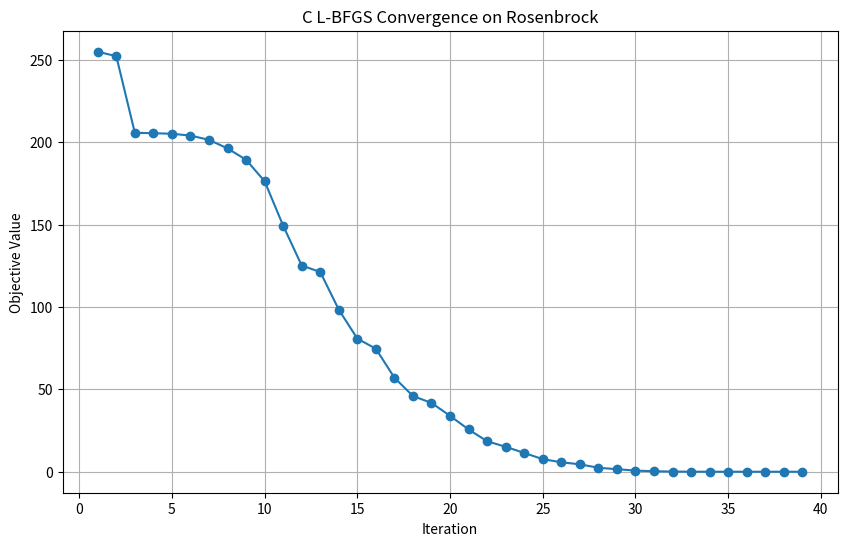

The script that saved this image:
import matplotlib.pyplot as plt
import re

# Paste your actual log here as a multiline string
log = """
Iteration 0 = 1210.0000000000, ||grad|| = 1.6466232113e+03
Iteration 1: f = 255.0556331855, ||grad|| = 3.1040941829e+02, step = 9.766e-04
Iteration 2: f = 252.3505568827, ||grad|| = 3.2145176112e+02, step = 1.953e-03
Iteration 3: f = 205.8141494478, ||grad|| = 1.7981410760e+01, step = 1.000e+00
Iteration 4: f = 205.5865230377, ||grad|| = 1.2556562062e+01, step = 1.000e+00
Iteration 5: f = 205.2219091164, ||grad|| = 1.7588190777e+01, step = 1.000e+00
Iteration 6: f = 204.1336335055, ||grad|| = 3.8033840358e+01, step = 1.000e+00
Iteration 7: f = 201.5382119030, ||grad|| = 7.2686348386e+01, step = 1.000e+00
Iteration 8: f = 196.3318712840, ||grad|| = 1.2302079206e+02, step = 1.000e+00
Iteration 9: f = 189.4522684152, ||grad|| = 1.5632674010e+02, step = 1.000e+00
Iteration 10: f = 176.3938378395, ||grad|| = 1.6134773538e+02, step = 1.000e+00
Iteration 11: f = 149.4135520512, ||grad|| = 1.0982147737e+02, step = 1.000e+00
Iteration 12: f = 125.2271128618, ||grad|| = 5.0452401163e+01, step = 1.000e+00
Iteration 13: f = 121.2964714941, ||grad|| = 1.3310931818e+02, step = 5.000e-01
Iteration 14: f = 98.4239158299, ||grad|| = 3.4463239172e+01, step = 1.000e+00
Iteration 15: f = 80.8486111861, ||grad|| = 5.2487716802e+01, step = 1.000e+00
Iteration 16: f = 74.6748974341, ||grad|| = 8.5311637531e+01, step = 1.000e+00
Iteration 17: f = 57.1100029980, ||grad|| = 1.7089833027e+01, step = 1.000e+00
Iteration 18: f = 45.9642325407, ||grad|| = 2.5564462388e+01, step = 1.000e+00
Iteration 19: f = 41.7824920411, ||grad|| = 5.2960531425e+01, step = 5.000e-01
Iteration 20: f = 33.9375031852, ||grad|| = 2.3915340964e+01, step = 1.000e+00
Iteration 21: f = 25.6613636786, ||grad|| = 4.2452701504e+01, step = 1.000e+00
Iteration 22: f = 18.5136255132, ||grad|| = 8.3941146955e+00, step = 1.000e+00
Iteration 23: f = 15.1355581438, ||grad|| = 3.6248545021e+01, step = 5.000e-01
Iteration 24: f = 11.4132568145, ||grad|| = 2.7898825919e+01, step = 1.000e+00
Iteration 25: f = 7.6273070367, ||grad|| = 7.7289767758e+00, step = 1.000e+00
Iteration 26: f = 5.7344740100, ||grad|| = 2.2390735093e+01, step = 2.500e-01
Iteration 27: f = 4.5085829135, ||grad|| = 3.5888354975e+01, step = 1.000e+00
Iteration 28: f = 2.3960109119, ||grad|| = 1.0325369827e+01, step = 1.000e+00
Iteration 29: f = 1.5549688253, ||grad|| = 3.0024586214e+01, step = 1.000e+00
Iteration 30: f = 0.6695331901, ||grad|| = 2.6378459339e+00, step = 1.000e+00
Iteration 31: f = 0.2959593162, ||grad|| = 1.5673611269e+01, step = 1.000e+00
Iteration 32: f = 0.1129875062, ||grad|| = 4.1627382894e+00, step = 1.000e+00
Iteration 33: f = 0.0216925886, ||grad|| = 5.0721938267e+00, step = 1.000e+00
Iteration 34: f = 0.0025859710, ||grad|| = 5.6070506769e-01, step = 1.000e+00
Iteration 35: f = 0.0000547515, ||grad|| = 3.0951128777e-01, step = 1.000e+00
Iteration 36: f = 0.0000007973, ||grad|| = 2.6396021184e-02, step = 1.000e+00
Iteration 37: f = 0.0000000002, ||grad|| = 3.8584198127e-04, step = 1.000e+00
Iteration 38: f = 0.0000000000, ||grad|| = 1.8034042174e-05, step = 1.000e+00
Iteration 39: f = 0.0000000000, ||grad|| = 8.2477097581e-09, step = 1.000e+00
"""
pattern = re.compile(r"Iteration\s+(\d+):\s+f\s*=\s*([0-9eE\.\-+]+)")

iterations = []
objective_values = []

for line in log.strip().split("\n"):
    match = pattern.search(line)
    if match:
        iterations.append(int(match.group(1)))
        objective_values.append(float(match.group(2)))

if not iterations:
    raise ValueError("No valid iteration logs found. Check your log format!")

# Plot
plt.figure(figsize=(10, 6))
plt.plot(iterations, objective_values, marker="o", linestyle="-", color="tab:blue")
plt.xlabel("Iteration")
plt.ylabel("Objective Value")
plt.title("C L-BFGS Convergence on Rosenbrock")
plt.grid(True)

# Optional: Save the plot
plt.savefig("c_lbfgs_convergence.png", dpi=300)
print("Convergence plot saved as c_lbfgs_convergence.png")
